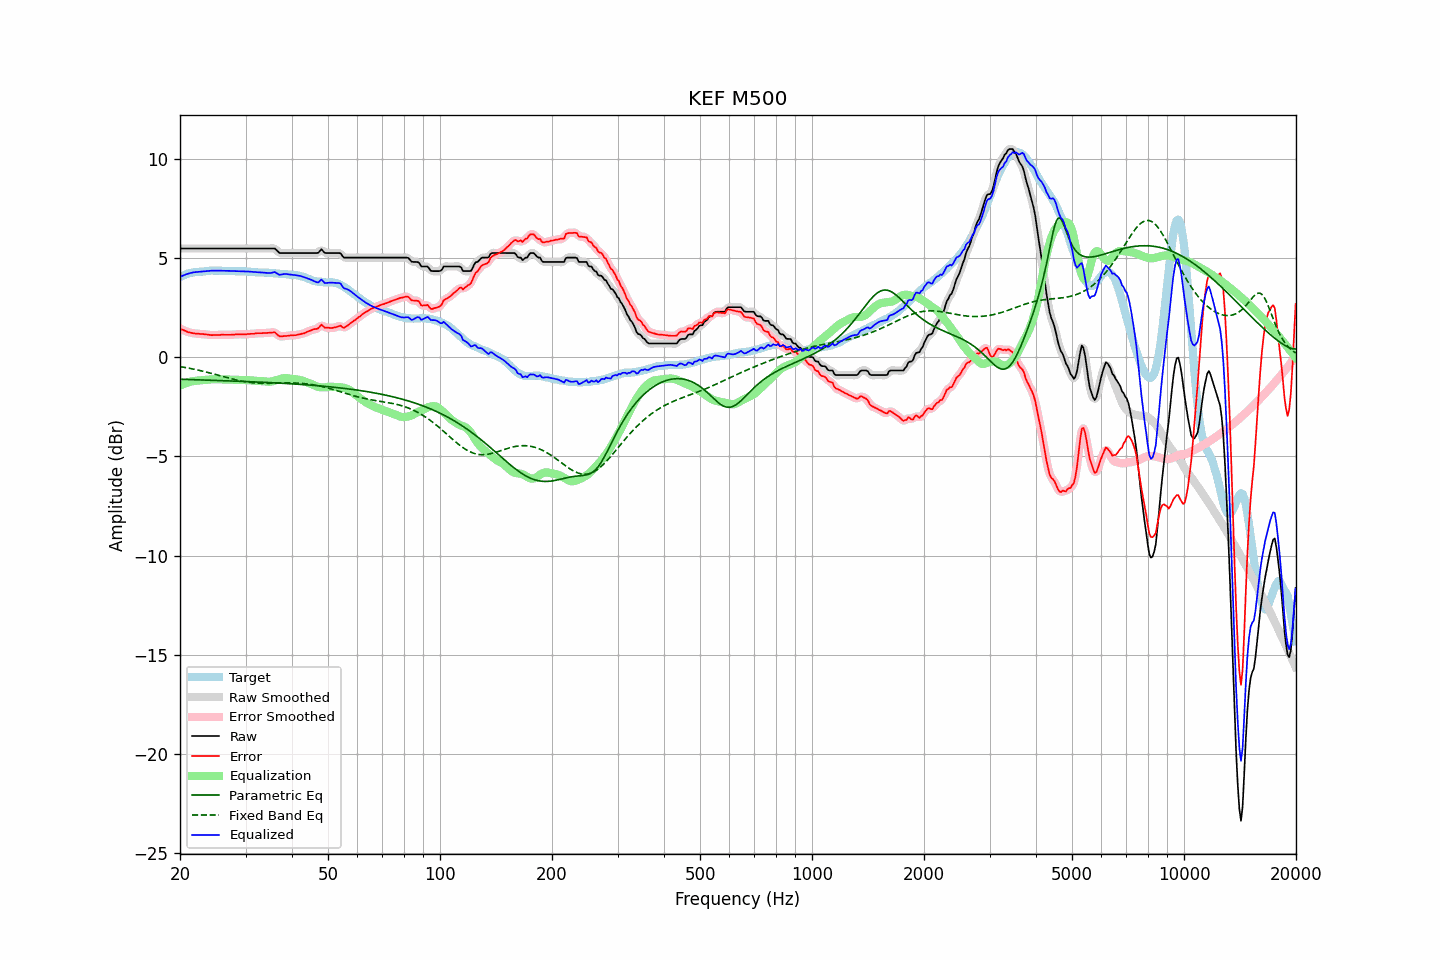

Data behind this chart, as committed beside it:
frequency, raw, error, smoothed, error_smoothed, equalization, parametric_eq, fixed_band_eq, equalized_raw, equalized_smoothed, target
20.00, 5.48, 1.44, 5.48, 1.44, -1.44, -1.11, -0.48, 4.04, 4.04, 4.04
20.20, 5.48, 1.40, 5.48, 1.40, -1.40, -1.11, -0.49, 4.08, 4.08, 4.08
20.40, 5.48, 1.37, 5.48, 1.36, -1.36, -1.12, -0.50, 4.12, 4.12, 4.11
20.61, 5.48, 1.34, 5.48, 1.33, -1.33, -1.12, -0.52, 4.15, 4.15, 4.14
20.81, 5.48, 1.30, 5.48, 1.30, -1.30, -1.12, -0.53, 4.18, 4.18, 4.18
21.02, 5.48, 1.26, 5.48, 1.27, -1.27, -1.13, -0.55, 4.21, 4.21, 4.22
21.23, 5.48, 1.25, 5.48, 1.24, -1.25, -1.13, -0.56, 4.23, 4.23, 4.23
21.44, 5.48, 1.23, 5.48, 1.22, -1.23, -1.13, -0.58, 4.25, 4.25, 4.25
21.66, 5.48, 1.21, 5.48, 1.21, -1.21, -1.13, -0.60, 4.27, 4.27, 4.27
21.87, 5.48, 1.20, 5.48, 1.20, -1.20, -1.14, -0.61, 4.28, 4.28, 4.28
22.09, 5.48, 1.19, 5.48, 1.19, -1.19, -1.14, -0.63, 4.29, 4.29, 4.29
22.31, 5.48, 1.19, 5.48, 1.18, -1.18, -1.14, -0.65, 4.30, 4.30, 4.29
22.54, 5.48, 1.18, 5.48, 1.18, -1.17, -1.14, -0.67, 4.30, 4.30, 4.30
22.76, 5.48, 1.17, 5.48, 1.17, -1.17, -1.15, -0.69, 4.31, 4.31, 4.31
22.99, 5.48, 1.17, 5.48, 1.16, -1.16, -1.15, -0.70, 4.32, 4.32, 4.31
23.22, 5.48, 1.16, 5.48, 1.16, -1.15, -1.15, -0.72, 4.32, 4.32, 4.32
23.45, 5.48, 1.15, 5.48, 1.15, -1.14, -1.16, -0.74, 4.33, 4.33, 4.33
23.69, 5.48, 1.14, 5.48, 1.14, -1.14, -1.16, -0.76, 4.34, 4.34, 4.34
23.92, 5.48, 1.13, 5.48, 1.12, -1.13, -1.16, -0.78, 4.35, 4.35, 4.35
24.16, 5.48, 1.12, 5.48, 1.12, -1.12, -1.16, -0.81, 4.35, 4.35, 4.36
24.40, 5.48, 1.11, 5.48, 1.11, -1.12, -1.17, -0.83, 4.36, 4.36, 4.37
24.65, 5.48, 1.12, 5.48, 1.11, -1.11, -1.17, -0.85, 4.36, 4.36, 4.36
24.89, 5.48, 1.12, 5.48, 1.11, -1.11, -1.17, -0.87, 4.36, 4.36, 4.36
25.14, 5.48, 1.12, 5.48, 1.12, -1.12, -1.17, -0.89, 4.36, 4.36, 4.36
25.39, 5.48, 1.12, 5.48, 1.12, -1.12, -1.18, -0.91, 4.36, 4.36, 4.36
25.65, 5.48, 1.12, 5.48, 1.12, -1.12, -1.18, -0.94, 4.36, 4.36, 4.36
25.91, 5.48, 1.14, 5.48, 1.13, -1.12, -1.18, -0.96, 4.35, 4.35, 4.34
26.16, 5.48, 1.13, 5.48, 1.13, -1.12, -1.19, -0.98, 4.35, 4.35, 4.35
26.43, 5.48, 1.13, 5.48, 1.13, -1.13, -1.19, -1.00, 4.35, 4.35, 4.35
26.69, 5.48, 1.13, 5.48, 1.13, -1.13, -1.19, -1.03, 4.35, 4.35, 4.35
26.96, 5.48, 1.13, 5.48, 1.13, -1.13, -1.19, -1.05, 4.35, 4.35, 4.35
27.23, 5.48, 1.13, 5.48, 1.13, -1.13, -1.20, -1.07, 4.35, 4.35, 4.35
27.50, 5.48, 1.13, 5.48, 1.13, -1.13, -1.20, -1.09, 4.34, 4.34, 4.35
27.77, 5.48, 1.14, 5.48, 1.13, -1.14, -1.20, -1.11, 4.34, 4.34, 4.34
28.05, 5.48, 1.14, 5.48, 1.14, -1.14, -1.21, -1.13, 4.34, 4.34, 4.34
28.33, 5.48, 1.16, 5.48, 1.15, -1.14, -1.21, -1.15, 4.33, 4.33, 4.32
28.62, 5.48, 1.15, 5.48, 1.15, -1.14, -1.21, -1.17, 4.33, 4.33, 4.33
28.90, 5.48, 1.15, 5.48, 1.15, -1.15, -1.22, -1.19, 4.33, 4.33, 4.33
29.19, 5.48, 1.16, 5.48, 1.15, -1.15, -1.22, -1.20, 4.33, 4.33, 4.32
29.48, 5.48, 1.15, 5.48, 1.15, -1.15, -1.22, -1.22, 4.32, 4.32, 4.33
29.78, 5.48, 1.15, 5.48, 1.15, -1.15, -1.23, -1.23, 4.32, 4.32, 4.33
30.08, 5.48, 1.15, 5.48, 1.15, -1.16, -1.23, -1.25, 4.32, 4.32, 4.33
30.38, 5.48, 1.17, 5.48, 1.16, -1.16, -1.23, -1.26, 4.32, 4.32, 4.31
30.68, 5.48, 1.17, 5.48, 1.17, -1.17, -1.24, -1.27, 4.31, 4.31, 4.31
30.99, 5.48, 1.18, 5.48, 1.17, -1.17, -1.24, -1.28, 4.30, 4.30, 4.30
31.30, 5.48, 1.18, 5.48, 1.18, -1.18, -1.24, -1.29, 4.30, 4.30, 4.30
31.61, 5.48, 1.18, 5.48, 1.18, -1.19, -1.25, -1.30, 4.29, 4.29, 4.30
31.93, 5.48, 1.20, 5.48, 1.19, -1.19, -1.25, -1.30, 4.28, 4.28, 4.28
32.24, 5.48, 1.21, 5.48, 1.20, -1.20, -1.25, -1.31, 4.28, 4.28, 4.27
32.57, 5.48, 1.21, 5.48, 1.21, -1.20, -1.26, -1.31, 4.27, 4.27, 4.27
32.89, 5.48, 1.21, 5.48, 1.21, -1.21, -1.26, -1.32, 4.27, 4.27, 4.27
33.22, 5.48, 1.21, 5.48, 1.21, -1.21, -1.26, -1.32, 4.27, 4.27, 4.27
33.55, 5.48, 1.22, 5.48, 1.21, -1.22, -1.27, -1.32, 4.26, 4.26, 4.26
33.89, 5.48, 1.22, 5.48, 1.22, -1.23, -1.27, -1.32, 4.25, 4.25, 4.26
34.23, 5.48, 1.22, 5.48, 1.22, -1.23, -1.28, -1.32, 4.24, 4.24, 4.26
34.57, 5.48, 1.23, 5.48, 1.23, -1.24, -1.28, -1.32, 4.24, 4.24, 4.25
34.92, 5.48, 1.24, 5.48, 1.23, -1.24, -1.28, -1.32, 4.24, 4.24, 4.24
35.27, 5.48, 1.24, 5.48, 1.25, -1.23, -1.29, -1.32, 4.25, 4.26, 4.24
35.62, 5.48, 1.25, 5.48, 1.25, -1.21, -1.29, -1.31, 4.27, 4.27, 4.23
35.97, 5.48, 1.26, 5.45, 1.23, -1.18, -1.30, -1.31, 4.29, 4.27, 4.22
... 635 more rows
